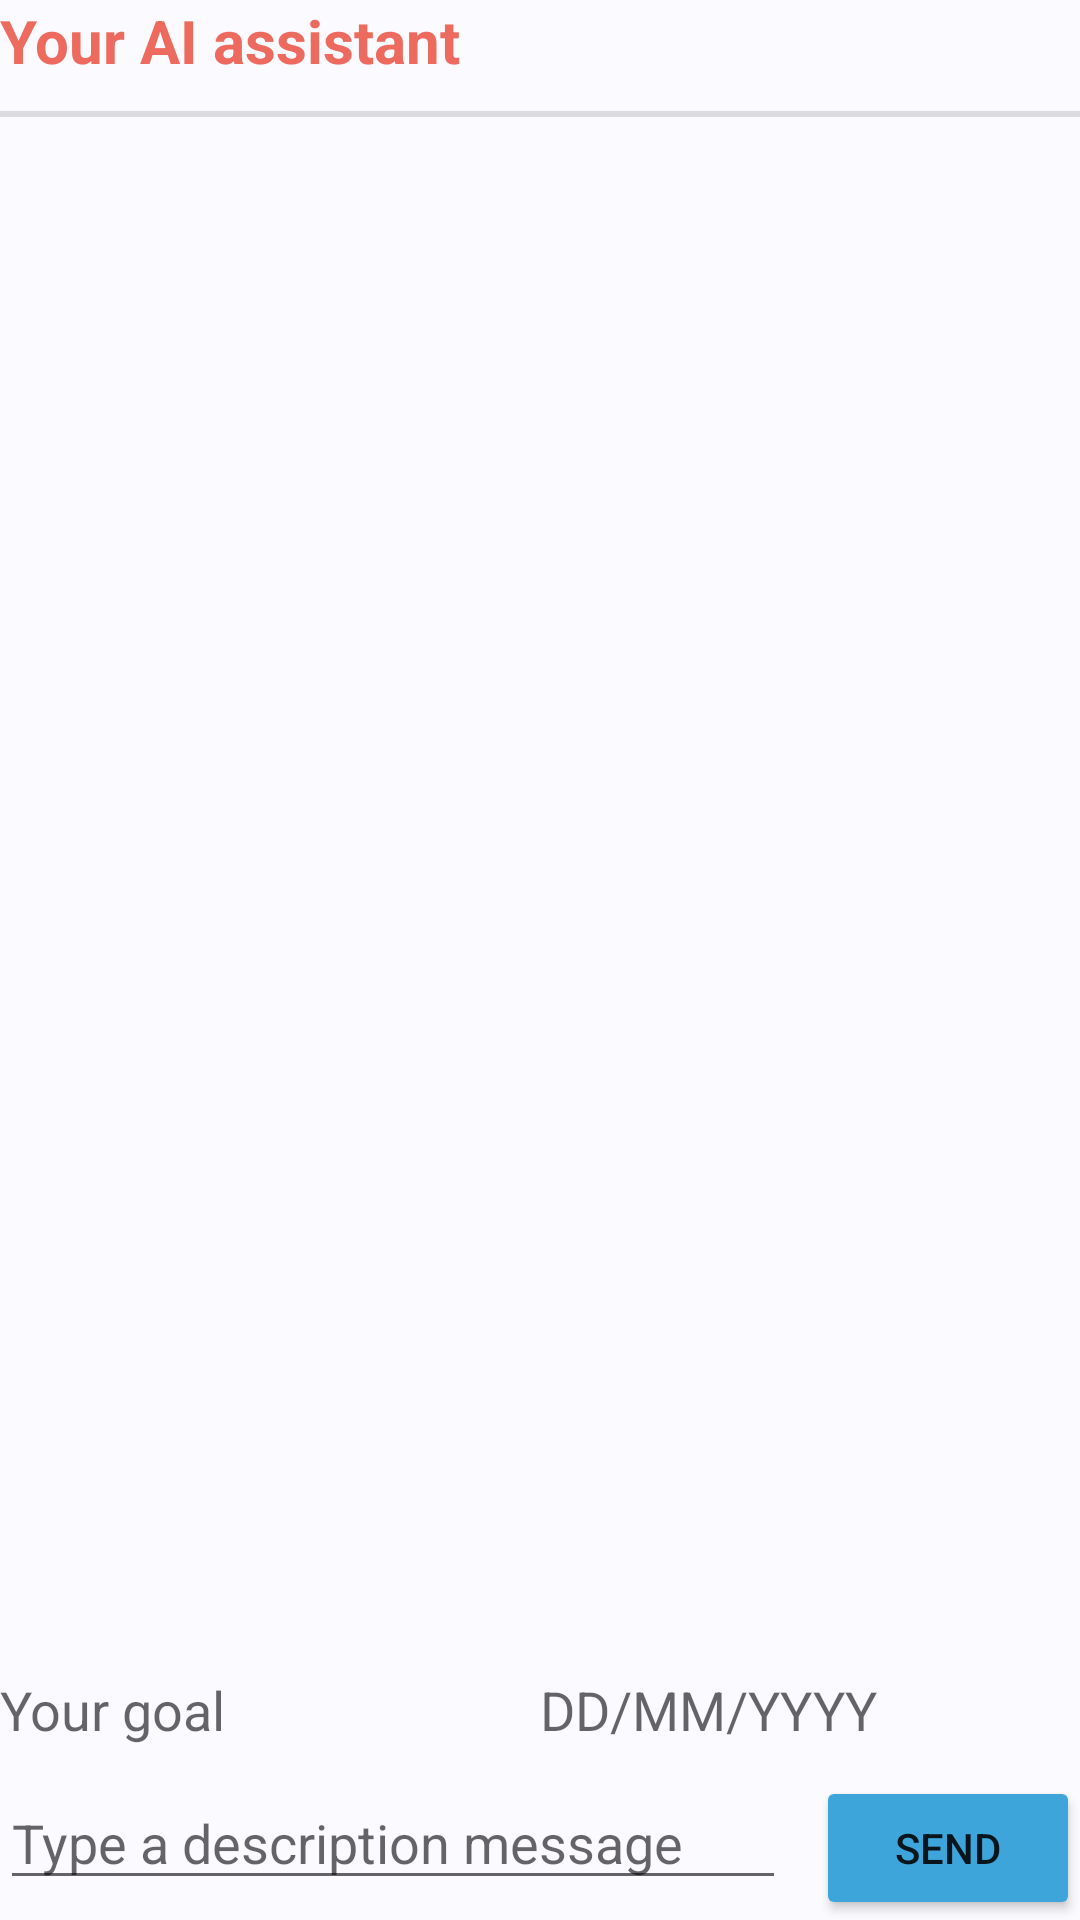

Produce the Android XML layout that renders to this screen, including the resource entries it uses.
<!-- AndroidManifest.xml: application theme Theme.PlanEase -->
<!-- res/layout/fragment_ai_chat.xml -->
<?xml version="1.0" encoding="utf-8"?>
<LinearLayout xmlns:android="http://schemas.android.com/apk/res/android"
    xmlns:tools="http://schemas.android.com/tools"
    android:layout_width="match_parent"
    android:layout_height="match_parent"
    tools:context=".home.AIChatFragment"
    android:orientation="vertical">

    <TextView
        android:layout_width="wrap_content"
        android:layout_height="wrap_content"
        android:text="@string/subtitle_ai_assistant"
        android:textSize="@dimen/h3_text_size"
        android:textStyle="bold"
        android:textColor="@color/primary_red"/>

    <com.google.android.material.divider.MaterialDivider
        android:layout_width="match_parent"
        android:layout_height="2dp"
        android:layout_marginVertical="@dimen/gap_medium"/>

    <RelativeLayout
        android:layout_width="match_parent"
        android:layout_height="0dp"
        android:layout_weight="1">
        <androidx.recyclerview.widget.RecyclerView
            android:id="@+id/recyclerView"
            android:layout_width="match_parent"
            android:layout_height="match_parent"
            android:layout_above="@id/messageInfoLayout"
            android:layout_alignParentTop="true" />

        <ProgressBar
            android:id="@+id/progressBar"
            android:layout_width="wrap_content"
            android:layout_height="wrap_content"
            android:layout_marginTop="8dp"
            android:layout_centerInParent="true"
            android:visibility="gone"/>

        <LinearLayout
            android:id="@+id/messageInfoLayout"
            android:layout_width="match_parent"
            android:layout_height="wrap_content"
            android:layout_above="@id/messageInputLayout"
            android:orientation="horizontal"
            android:layout_marginBottom="@dimen/gap_medium">
            <EditText
                android:id="@+id/inputGoal"
                android:hint="Your goal"
                android:layout_width="0dp"
                android:layout_height="wrap_content"
                android:layout_weight="1"
                android:background="@drawable/style_rounded_edit_text"/>
            <EditText
                android:id="@+id/targetDate"
                android:hint="@string/hint_input_expected_date"
                android:layout_width="0dp"
                android:layout_height="wrap_content"
                android:layout_weight="1"
                android:background="@drawable/style_rounded_edit_text"/>
        </LinearLayout>

        <LinearLayout
            android:id="@+id/messageInputLayout"
            android:layout_width="match_parent"
            android:layout_height="wrap_content"
            android:layout_alignParentBottom="true"
            android:orientation="horizontal">
            <EditText
                android:id="@+id/chatInputBox"
                android:layout_width="0dp"
                android:layout_height="wrap_content"
                android:layout_weight="1"
                android:hint="Type a description message"
                android:inputType="textMultiLine"
                android:layout_marginEnd="10dp" />

            <Button
                android:id="@+id/sendButton"
                android:layout_width="wrap_content"
                android:layout_height="wrap_content"
                android:text="Send"
                android:backgroundTint="@color/primary_blue"/>
        </LinearLayout>
    </RelativeLayout>
</LinearLayout>
<!-- resources referenced by this layout -->
<resources>
  <color name="primary_blue">#3DA5D9</color>
  <color name="primary_red">#ED6A5E</color>
  <dimen name="gap_medium">10dp</dimen>
  <dimen name="h3_text_size">20sp</dimen>
  <string name="hint_input_expected_date">DD/MM/YYYY</string>
  <string name="subtitle_ai_assistant">Your AI assistant</string>
  <style name="Theme.PlanEase" parent="Base.Theme.PlanEase" />
  <style name="Base.Theme.PlanEase" parent="Theme.MaterialComponents.Light.NoActionBar">
          
          <item name="android:windowBackground">@color/soft_background</item>
      </style>
  <color name="soft_background">#FAFAFF</color>
</resources>
